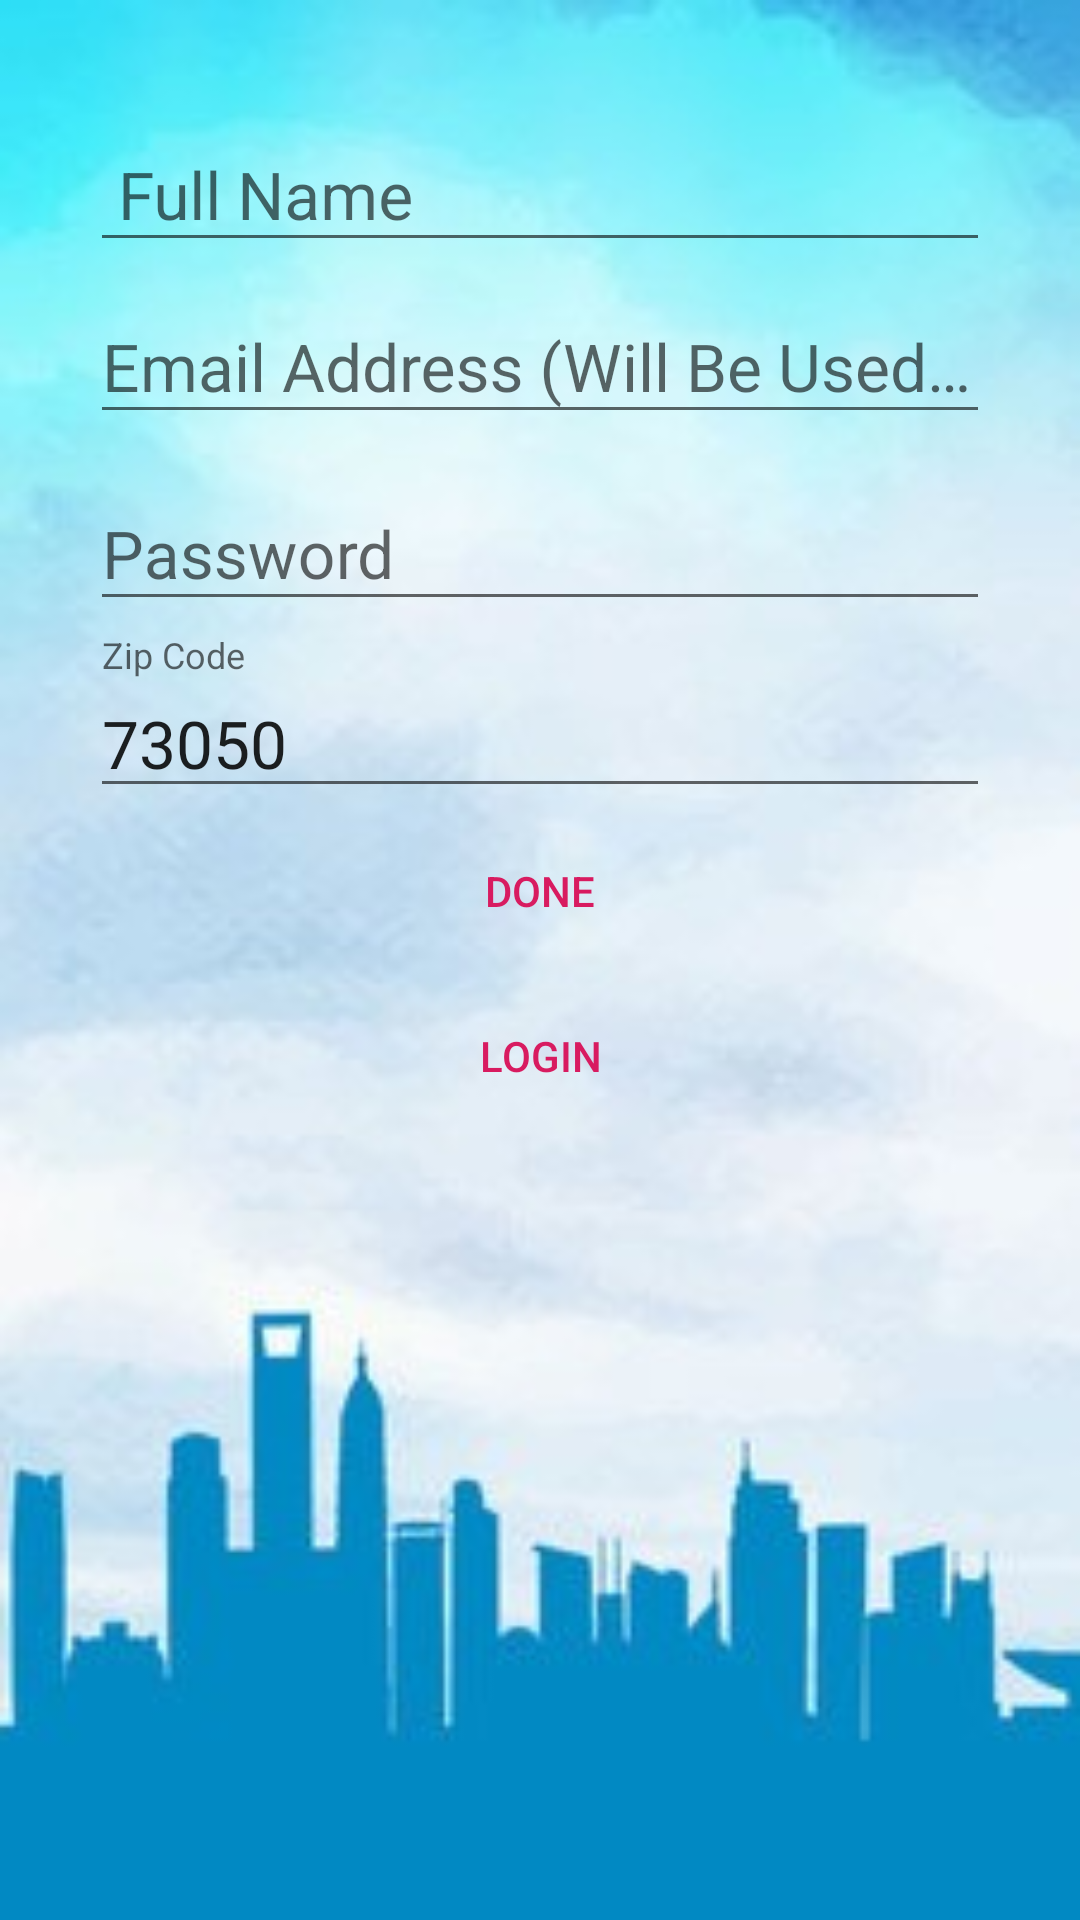

This screen was rendered from an Android layout file. Write that file and the resources it references.
<!-- AndroidManifest.xml: application theme AppTheme -->
<!-- res/layout/activity_customer__signup.xml -->
<?xml version="1.0" encoding="utf-8"?>
<LinearLayout xmlns:android="http://schemas.android.com/apk/res/android"
    xmlns:app="http://schemas.android.com/apk/res-auto"
    xmlns:tools="http://schemas.android.com/tools"
    android:layout_width="match_parent"
    android:layout_height="match_parent"
    android:orientation="vertical"
    android:padding="30dp"
    tools:context=".SignUp"
    android:background="@drawable/dp2" >


    <com.google.android.material.textfield.TextInputLayout
        android:layout_width="match_parent"
        android:layout_height="wrap_content"
        android:focusable="true"
        android:focusableInTouchMode="true"
        >

        <EditText
            android:id="@+id/editText_full_name"
            android:layout_width="match_parent"
            android:layout_height="wrap_content"
            android:ems="10"
            android:hint=" Full Name"
            android:inputType="text"
            android:textSize="22sp" />
    </com.google.android.material.textfield.TextInputLayout>

    <com.google.android.material.textfield.TextInputLayout
        android:layout_width="match_parent"
        android:layout_height="wrap_content"
        android:focusable="true"
        android:focusableInTouchMode="true"
        >

        <EditText
            android:id="@+id/editText_email"
            android:layout_width="match_parent"
            android:layout_height="wrap_content"
            android:ems="10"
            android:hint="Email Address (Will Be Used As Username)"
            android:inputType="text"
            android:textSize="22sp" />
    </com.google.android.material.textfield.TextInputLayout>

    <com.google.android.material.textfield.TextInputLayout
        android:layout_width="match_parent"
        android:layout_height="wrap_content"
        android:focusable="true"
        android:focusableInTouchMode="true"
        android:layout_marginTop="5dp"
        >

        <EditText
            android:id="@+id/editText_password"
            android:layout_width="match_parent"
            android:layout_height="wrap_content"
            android:ems="10"
            android:hint="Password"
            android:inputType="text"
            android:textSize="22sp" />
    </com.google.android.material.textfield.TextInputLayout>

    <com.google.android.material.textfield.TextInputLayout
        android:layout_width="match_parent"
        android:layout_height="wrap_content"
        android:focusable="true"
        android:focusableInTouchMode="true"
        android:layout_marginTop="5dp"
        >

        <EditText
            android:id="@+id/editText_zip_code"
            android:layout_width="match_parent"
            android:layout_height="wrap_content"
            android:ems="10"
            android:hint="Zip Code"
            android:inputType="text"
            android:text="73050"
            android:textSize="22sp" />
    </com.google.android.material.textfield.TextInputLayout>


    <Button
        android:id="@+id/button_add"
        android:layout_width="match_parent"
        android:layout_height="55dp"
        android:text="Done"
        android:textColor="@color/colorAccent"
        android:background="@android:color/transparent"
        />

    <Button
        android:id="@+id/login_button"
        android:layout_width="match_parent"
        android:layout_height="55dp"
        android:background="@android:color/transparent"
        android:onClick="login_button"
        android:text="Login"
        android:textColor="@color/colorAccent" />

    <Button
        android:id="@+id/button_view"
        android:layout_width="match_parent"
        android:layout_height="26dp"
        android:background="@android:color/transparent"
        android:orientation="vertical"
        android:text="View Data"
        android:textColor="@color/colorAccent"
        android:visibility="invisible" />




</LinearLayout>
<!-- resources referenced by this layout -->
<resources>
  <color name="colorAccent">#D81B60</color>
  <!-- drawable dp2: jpg bitmap (drawable, 34482 bytes) -->
  <style name="AppTheme" parent="Theme.AppCompat.Light">
          
          <item name="colorPrimary">@color/colorPrimary</item>
          <item name="colorPrimaryDark">@color/colorPrimaryDark</item>
          <item name="colorAccent">@color/colorAccent</item>
      </style>
  <color name="colorPrimary">#0F0F0F</color>
  <color name="colorPrimaryDark">#00574B</color>
</resources>
